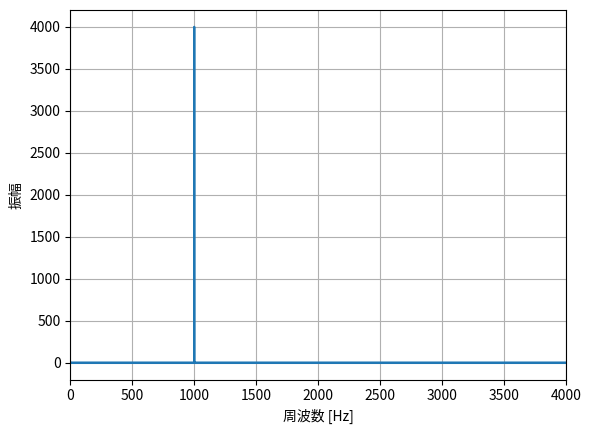

Source code (Python):
import numpy as np
import matplotlib.pyplot as plt

# 標本化周波数とサンプル数の設定
fs = 8000  # 標本化周波数8kHz
duration = 1.0  # サイン波の長さ1秒
samples = int(fs * duration)

# 時間軸を作成
t = np.arange(samples) / fs

# 7kHzのサイン波を生成
frequency = 7000
signal = np.sin(2 * np.pi * frequency * t)

# 周波数特性のグラフを作成
freq = np.fft.fftfreq(samples, d=1/fs)
fft = np.fft.fft(signal)

plt.plot(freq, np.abs(fft))
plt.xlabel('周波数 [Hz]')
plt.ylabel('振幅')
# plt.title('Frequency Spectrum')
plt.xlim(0, fs/2)
plt.grid(True)
# plt.show()
plt.savefig('kadai_1.png')
